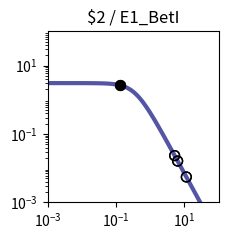

The script that saved this image: (Note: this script raises an exception after producing the figure.)
import matplotlib.pyplot as plt
import matplotlib.ticker as ticker
import numpy as np

fig, ax = plt.subplots(figsize=(2.5,2.5))

plt.xlim(1.000000e-03, 1.000000e+02)
plt.ylim(1.000000e-03, 1.000000e+02)

x = np.array([1.000000e-03,1.122018e-03,1.258925e-03,1.412538e-03,1.584893e-03,1.778279e-03,1.995262e-03,2.238721e-03,2.511886e-03,2.818383e-03,3.162278e-03,3.548134e-03,3.981072e-03,4.466836e-03,5.011872e-03,5.623413e-03,6.309573e-03,7.079458e-03,7.943282e-03,8.912509e-03,1.000000e-02,1.122018e-02,1.258925e-02,1.412538e-02,1.584893e-02,1.778279e-02,1.995262e-02,2.238721e-02,2.511886e-02,2.818383e-02,3.162278e-02,3.548134e-02,3.981072e-02,4.466836e-02,5.011872e-02,5.623413e-02,6.309573e-02,7.079458e-02,7.943282e-02,8.912509e-02,1.000000e-01,1.122018e-01,1.258925e-01,1.412538e-01,1.584893e-01,1.778279e-01,1.995262e-01,2.238721e-01,2.511886e-01,2.818383e-01,3.162278e-01,3.548134e-01,3.981072e-01,4.466836e-01,5.011872e-01,5.623413e-01,6.309573e-01,7.079458e-01,7.943282e-01,8.912509e-01,1.000000e+00,1.122018e+00,1.258925e+00,1.412538e+00,1.584893e+00,1.778279e+00,1.995262e+00,2.238721e+00,2.511886e+00,2.818383e+00,3.162278e+00,3.548134e+00,3.981072e+00,4.466836e+00,5.011872e+00,5.623413e+00,6.309573e+00,7.079458e+00,7.943282e+00,8.912509e+00,1.000000e+01,1.122018e+01,1.258925e+01,1.412538e+01,1.584893e+01,1.778279e+01,1.995262e+01,2.238721e+01,2.511886e+01,2.818383e+01,3.162278e+01,3.548134e+01,3.981072e+01,4.466836e+01,5.011872e+01,5.623413e+01,6.309573e+01,7.079458e+01,7.943282e+01,8.912509e+01,1.000000e+02,])
y = np.array([3.064938e+00,3.064923e+00,3.064905e+00,3.064883e+00,3.064855e+00,3.064821e+00,3.064779e+00,3.064727e+00,3.064663e+00,3.064584e+00,3.064486e+00,3.064366e+00,3.064217e+00,3.064033e+00,3.063806e+00,3.063525e+00,3.063179e+00,3.062752e+00,3.062224e+00,3.061572e+00,3.060768e+00,3.059776e+00,3.058551e+00,3.057039e+00,3.055175e+00,3.052876e+00,3.050041e+00,3.046548e+00,3.042245e+00,3.036947e+00,3.030430e+00,3.022421e+00,3.012588e+00,3.000533e+00,2.985777e+00,2.967755e+00,2.945795e+00,2.919121e+00,2.886839e+00,2.847944e+00,2.801333e+00,2.745835e+00,2.680259e+00,2.603476e+00,2.514515e+00,2.412703e+00,2.297807e+00,2.170178e+00,2.030873e+00,1.881706e+00,1.725216e+00,1.564534e+00,1.403144e+00,1.244593e+00,1.092183e+00,9.487108e-01,8.162870e-01,6.962659e-01,5.892676e-01,4.952741e-01,4.137677e-01,3.438797e-01,2.845294e-01,2.345395e-01,1.927237e-01,1.579471e-01,1.291638e-01,1.054355e-01,8.593860e-02,6.996184e-02,5.689857e-02,4.623681e-02,3.754794e-02,3.047541e-02,2.472418e-02,2.005113e-02,1.625660e-02,1.317705e-02,1.067883e-02,8.652897e-03,7.010433e-03,5.679157e-03,4.600309e-03,3.726156e-03,3.017946e-03,2.444234e-03,1.979515e-03,1.603106e-03,1.298241e-03,1.051333e-03,8.513706e-04,6.894323e-04,5.582905e-04,4.520904e-04,3.660896e-04,2.964472e-04,2.400520e-04,1.943846e-04,1.574045e-04,1.274592e-04,1.032107e-04,])
c = "#5455a4"

hi_x = np.array([1.267256e-01,1.267256e-01,])
hi_y = np.array([2.676173e+00,2.676173e+00,])
lo_x = np.array([6.332908e+00,6.332908e+00,1.138501e+01,1.138501e+01,5.178826e+00,5.178826e+00,])
lo_y = np.array([1.614755e-02,1.614755e-02,5.529630e-03,5.529630e-03,2.329379e-02,2.329379e-02,])

plt.loglog(x,y,lw=3,color=c)
plt.scatter(hi_x,hi_y,marker='o',s=50,color='black',zorder=10)
plt.scatter(lo_x,lo_y,marker='o',s=50,edgecolors='black',color='none',zorder=10)

plt.title("$2 / E1_BetI")

ax.xaxis.set_major_locator(ticker.LogLocator(numticks=3))
ax.yaxis.set_major_locator(ticker.LogLocator(numticks=3))

ax.set_aspect('equal')
plt.tight_layout()

plt.savefig("/content/output/0xA2/response_plot_$2_E1_BetI.png", bbox_inches='tight')
